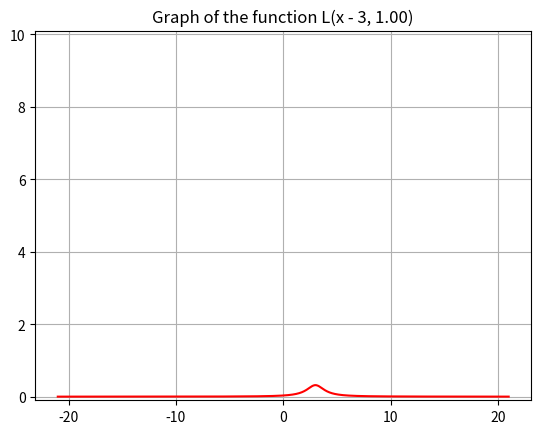
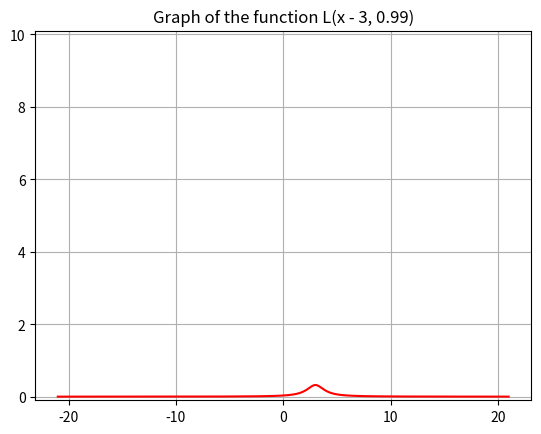
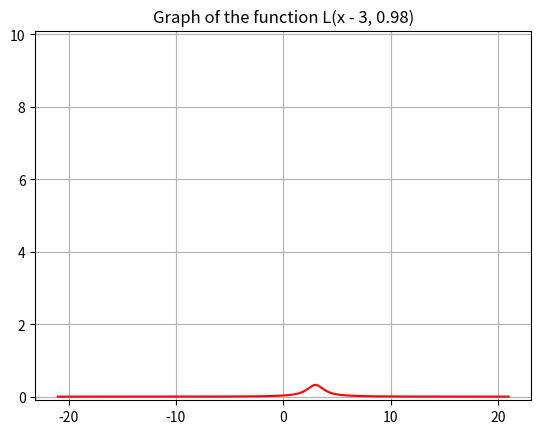
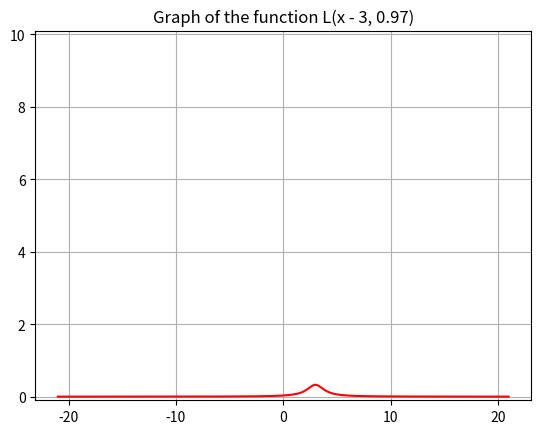
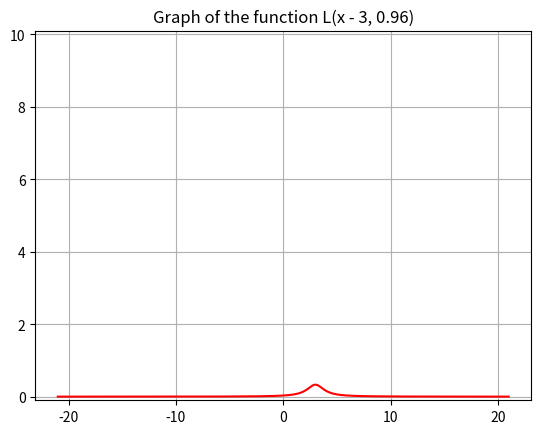
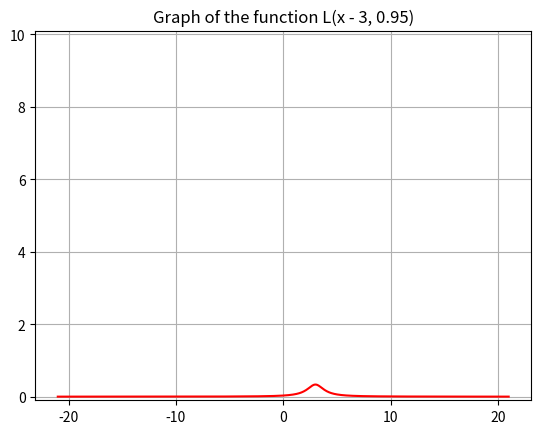
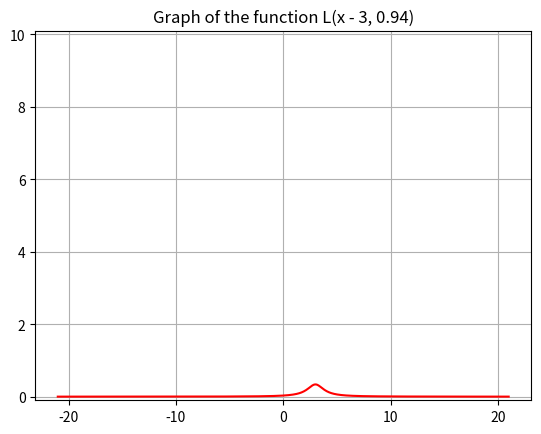
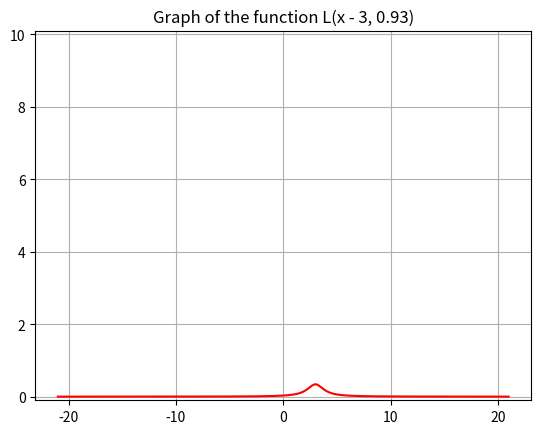
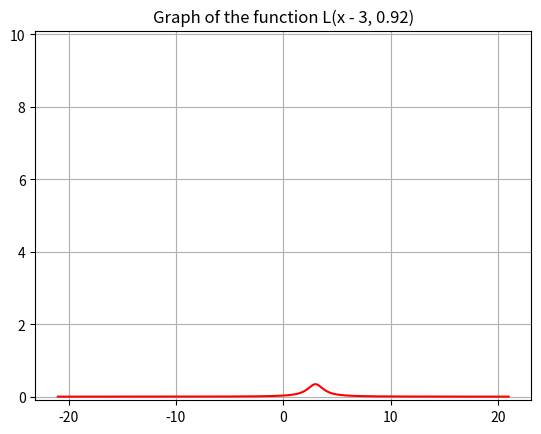
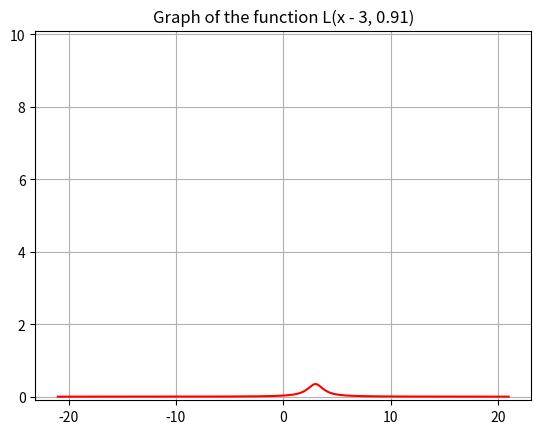
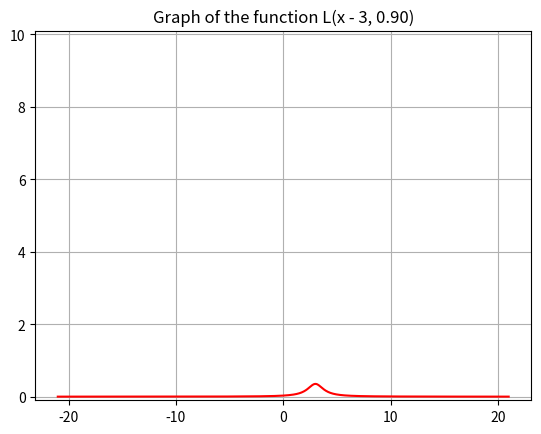
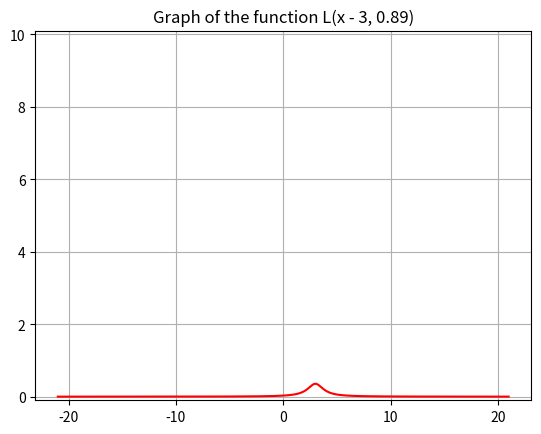
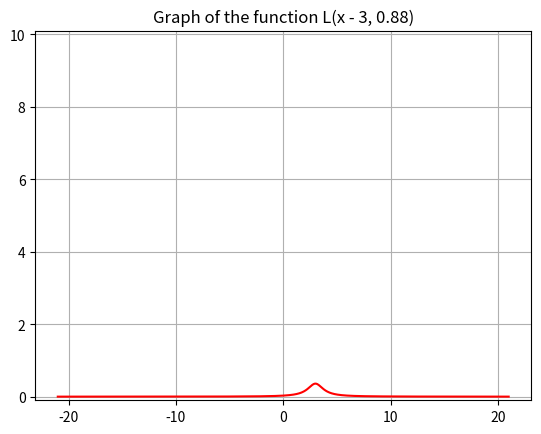
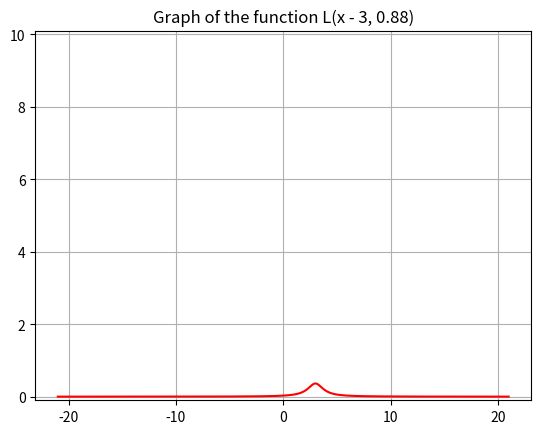
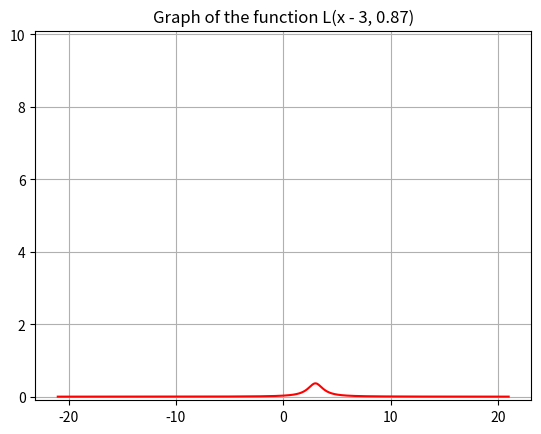
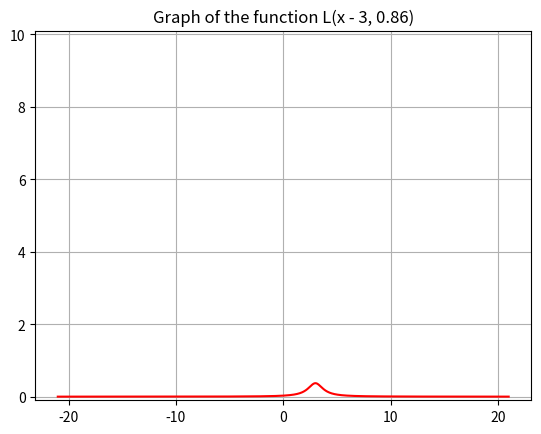

Source code (Python) for these figures, in order:
import numpy as np
import matplotlib.pyplot as plt

# Different representations of the Dirac delta function


def L(x, h):
    """Lorentzian curve with half-width h"""
    return np.where(h > 0, 1 / np.pi * h / ((x)**2 + h**2), 0)


def G(x, h):
    """Gaussian curve with standard deviation h"""
    return np.where(np.abs(x) <= h, 1/(2*h), 0)


def main():
    x = np.linspace(-21, 21, 1000)

    for n in np.linspace(1, 0.05, 100):
        a = 3  # x-value of the peak of the dirac delta function
        y = L(x - a, n)
        plt.plot(x, y, 'r-')
        plt.ylim(-0.1, 10.1)
        plt.grid(True)
        plt.title(f'Graph of the function L(x - {a}, {n:.2f})')
        plt.draw()
        plt.pause(0.01)
        plt.clf()

    plt.show()  # Keeps the plot open until the user closes it


if __name__ == '__main__':
    main()
